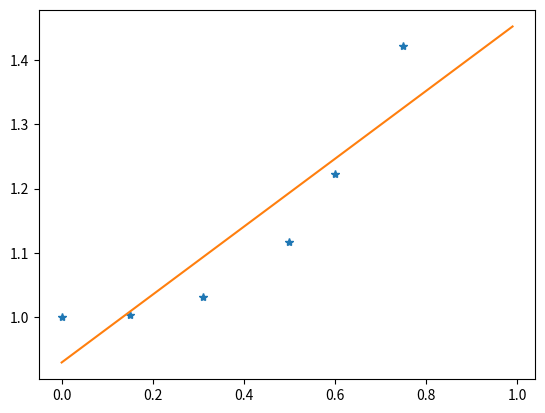

Reproduce this figure in Python.
import numpy as np
import matplotlib.pylab as plt

A = np.matrix([[1,0],[1,0.15],[1,0.31],[1,0.5],[1,0.6],[1,0.75]])
b = np.matrix([[1],[1.004],[1.031],[1.117],[1.223],[1.422]])

X = np.array([[0],[0.15],[0.31],[0.5],[0.6],[0.75]])
Y = np.array([[1],[1.004],[1.031],[1.117],[1.223],[1.422]])

Q,R = np.linalg.qr(A)

params = np.linalg.solve(R,np.dot(np.transpose(Q),b))

plt.plot(X,Y,'*')
x = np.arange(0,1,0.01)
y = params[0,0] + params[1,0] * x
plt.plot(x,y)

plt.show()

